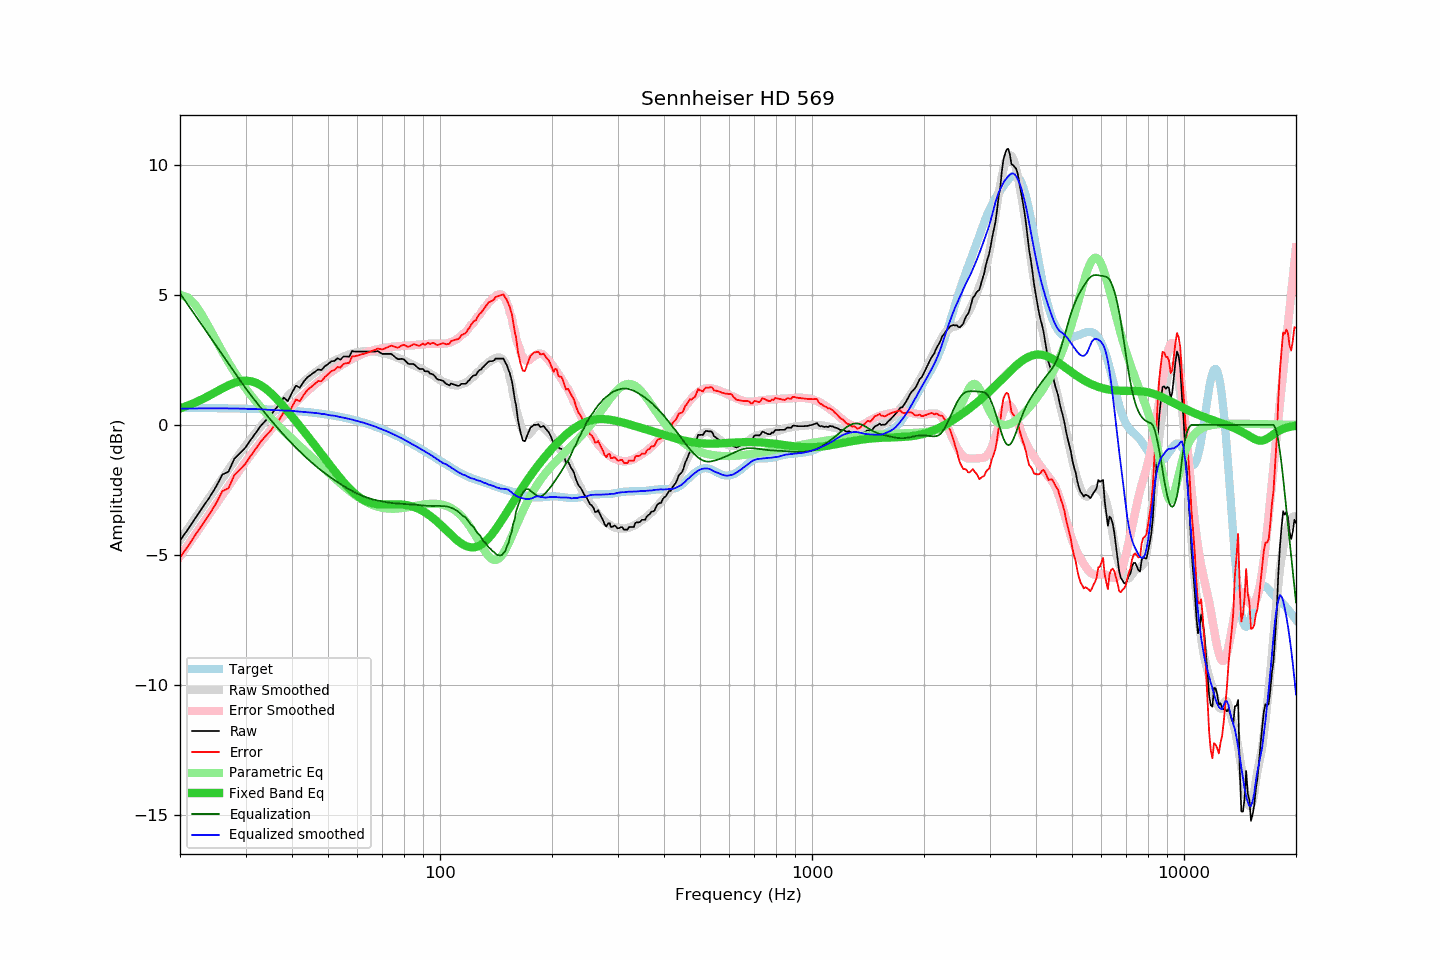

The table this chart was drawn from, first rows:
frequency, raw, error, smoothed, error_smoothed, equalization, parametric_eq, equalized_raw, equalized_smoothed, target
20, -4.45, -5.10, -4.43, -5.06, 5.06, 0.63, 0.61, 0.63, 0.65
21, -4.02, -4.67, -3.99, -4.62, 4.62, 0.74, 0.61, 0.63, 0.65
22, -3.58, -4.23, -3.57, -4.21, 4.21, 0.86, 0.63, 0.63, 0.65
23, -3.18, -3.83, -3.17, -3.81, 3.81, 0.99, 0.63, 0.64, 0.65
24, -2.79, -3.43, -2.78, -3.42, 3.42, 1.13, 0.63, 0.64, 0.65
25, -2.38, -3.02, -2.41, -3.05, 3.05, 1.27, 0.67, 0.64, 0.64
26, -1.91, -2.55, -2.05, -2.69, 2.69, 1.40, 0.78, 0.64, 0.64
27, -1.80, -2.43, -1.72, -2.35, 2.35, 1.52, 0.55, 0.63, 0.64
28, -1.30, -1.93, -1.39, -2.03, 2.03, 1.62, 0.73, 0.63, 0.63
29, -1.09, -1.72, -1.09, -1.72, 1.72, 1.68, 0.63, 0.63, 0.63
30, -0.87, -1.49, -0.80, -1.42, 1.42, 1.70, 0.55, 0.62, 0.62
31, -0.57, -1.19, -0.54, -1.15, 1.15, 1.68, 0.58, 0.61, 0.62
32, -0.30, -0.91, -0.28, -0.89, 0.89, 1.62, 0.59, 0.61, 0.61
33, -0.03, -0.63, -0.05, -0.65, 0.65, 1.52, 0.62, 0.60, 0.61
34, 0.17, -0.43, 0.16, -0.42, 0.42, 1.39, 0.59, 0.59, 0.60
35, 0.36, -0.23, 0.37, -0.21, 0.21, 1.24, 0.57, 0.58, 0.59
36, 0.59, 0.01, 0.56, 0.00, -0.00, 1.07, 0.59, 0.56, 0.58
37, 0.78, 0.21, 0.76, 0.20, -0.20, 0.89, 0.59, 0.56, 0.57
38, 1.05, 0.49, 0.93, 0.38, -0.38, 0.70, 0.67, 0.55, 0.56
39, 0.91, 0.36, 1.11, 0.56, -0.56, 0.51, 0.35, 0.55, 0.55
40, 1.24, 0.70, 1.26, 0.72, -0.72, 0.32, 0.52, 0.54, 0.54
41, 1.51, 0.98, 1.40, 0.88, -0.88, 0.13, 0.63, 0.52, 0.53
42, 1.43, 0.91, 1.54, 1.03, -1.03, -0.05, 0.40, 0.51, 0.52
43, 1.66, 1.15, 1.66, 1.17, -1.17, -0.24, 0.49, 0.50, 0.51
44, 1.83, 1.34, 1.79, 1.30, -1.30, -0.42, 0.53, 0.49, 0.49
45, 1.93, 1.45, 1.90, 1.42, -1.42, -0.60, 0.51, 0.47, 0.48
46, 2.03, 1.57, 2.00, 1.54, -1.54, -0.77, 0.49, 0.46, 0.46
47, 2.13, 1.68, 2.10, 1.65, -1.65, -0.95, 0.48, 0.45, 0.45
48, 2.11, 1.68, 2.18, 1.76, -1.76, -1.12, 0.35, 0.42, 0.43
49, 2.25, 1.84, 2.27, 1.86, -1.86, -1.28, 0.40, 0.42, 0.41
50, 2.34, 1.95, 2.33, 1.95, -1.95, -1.45, 0.39, 0.38, 0.39
51, 2.44, 2.07, 2.40, 2.04, -2.04, -1.61, 0.40, 0.36, 0.37
52, 2.46, 2.11, 2.47, 2.12, -2.12, -1.77, 0.34, 0.35, 0.35
53, 2.56, 2.23, 2.53, 2.20, -2.20, -1.92, 0.36, 0.32, 0.33
54, 2.51, 2.20, 2.58, 2.28, -2.28, -2.06, 0.23, 0.30, 0.31
55, 2.63, 2.35, 2.63, 2.35, -2.35, -2.19, 0.28, 0.28, 0.29
56, 2.63, 2.37, 2.67, 2.42, -2.42, -2.32, 0.21, 0.25, 0.26
57, 2.62, 2.39, 2.71, 2.48, -2.48, -2.44, 0.14, 0.23, 0.24
58, 2.84, 2.63, 2.75, 2.54, -2.54, -2.55, 0.30, 0.20, 0.21
59, 2.82, 2.64, 2.77, 2.60, -2.60, -2.64, 0.22, 0.17, 0.18
60, 2.82, 2.67, 2.80, 2.65, -2.65, -2.73, 0.17, 0.15, 0.15
61, 2.82, 2.70, 2.81, 2.69, -2.69, -2.80, 0.13, 0.12, 0.13
62, 2.82, 2.73, 2.83, 2.74, -2.74, -2.87, 0.09, 0.09, 0.10
63, 2.82, 2.76, 2.83, 2.77, -2.77, -2.92, 0.05, 0.06, 0.06
64, 2.82, 2.79, 2.84, 2.81, -2.81, -2.96, 0.01, 0.03, 0.03
65, 2.82, 2.82, 2.83, 2.84, -2.84, -3.00, -0.02, -0.00, 0.00
66, 2.82, 2.85, 2.83, 2.86, -2.86, -3.02, -0.04, -0.03, -0.03
67, 2.82, 2.89, 2.82, 2.89, -2.89, -3.04, -0.07, -0.07, -0.07
68, 2.84, 2.94, 2.80, 2.91, -2.91, -3.05, -0.07, -0.11, -0.10
69, 2.78, 2.92, 2.79, 2.93, -2.93, -3.06, -0.15, -0.14, -0.14
70, 2.73, 2.90, 2.77, 2.95, -2.95, -3.06, -0.21, -0.18, -0.17
71, 2.73, 2.94, 2.75, 2.96, -2.96, -3.06, -0.23, -0.21, -0.21
72, 2.73, 2.98, 2.73, 2.98, -2.98, -3.06, -0.24, -0.24, -0.25
73, 2.73, 3.01, 2.71, 2.99, -2.99, -3.06, -0.26, -0.28, -0.28
74, 2.73, 3.05, 2.68, 3.00, -3.00, -3.06, -0.27, -0.32, -0.32
75, 2.66, 3.02, 2.64, 3.01, -3.01, -3.05, -0.35, -0.36, -0.36
76, 2.59, 2.99, 2.61, 3.02, -3.02, -3.05, -0.43, -0.40, -0.40
77, 2.53, 2.97, 2.58, 3.03, -3.03, -3.05, -0.49, -0.44, -0.44
78, 2.53, 3.01, 2.55, 3.03, -3.03, -3.06, -0.50, -0.48, -0.48
79, 2.54, 3.06, 2.52, 3.04, -3.04, -3.06, -0.50, -0.52, -0.52
... 553 more rows
